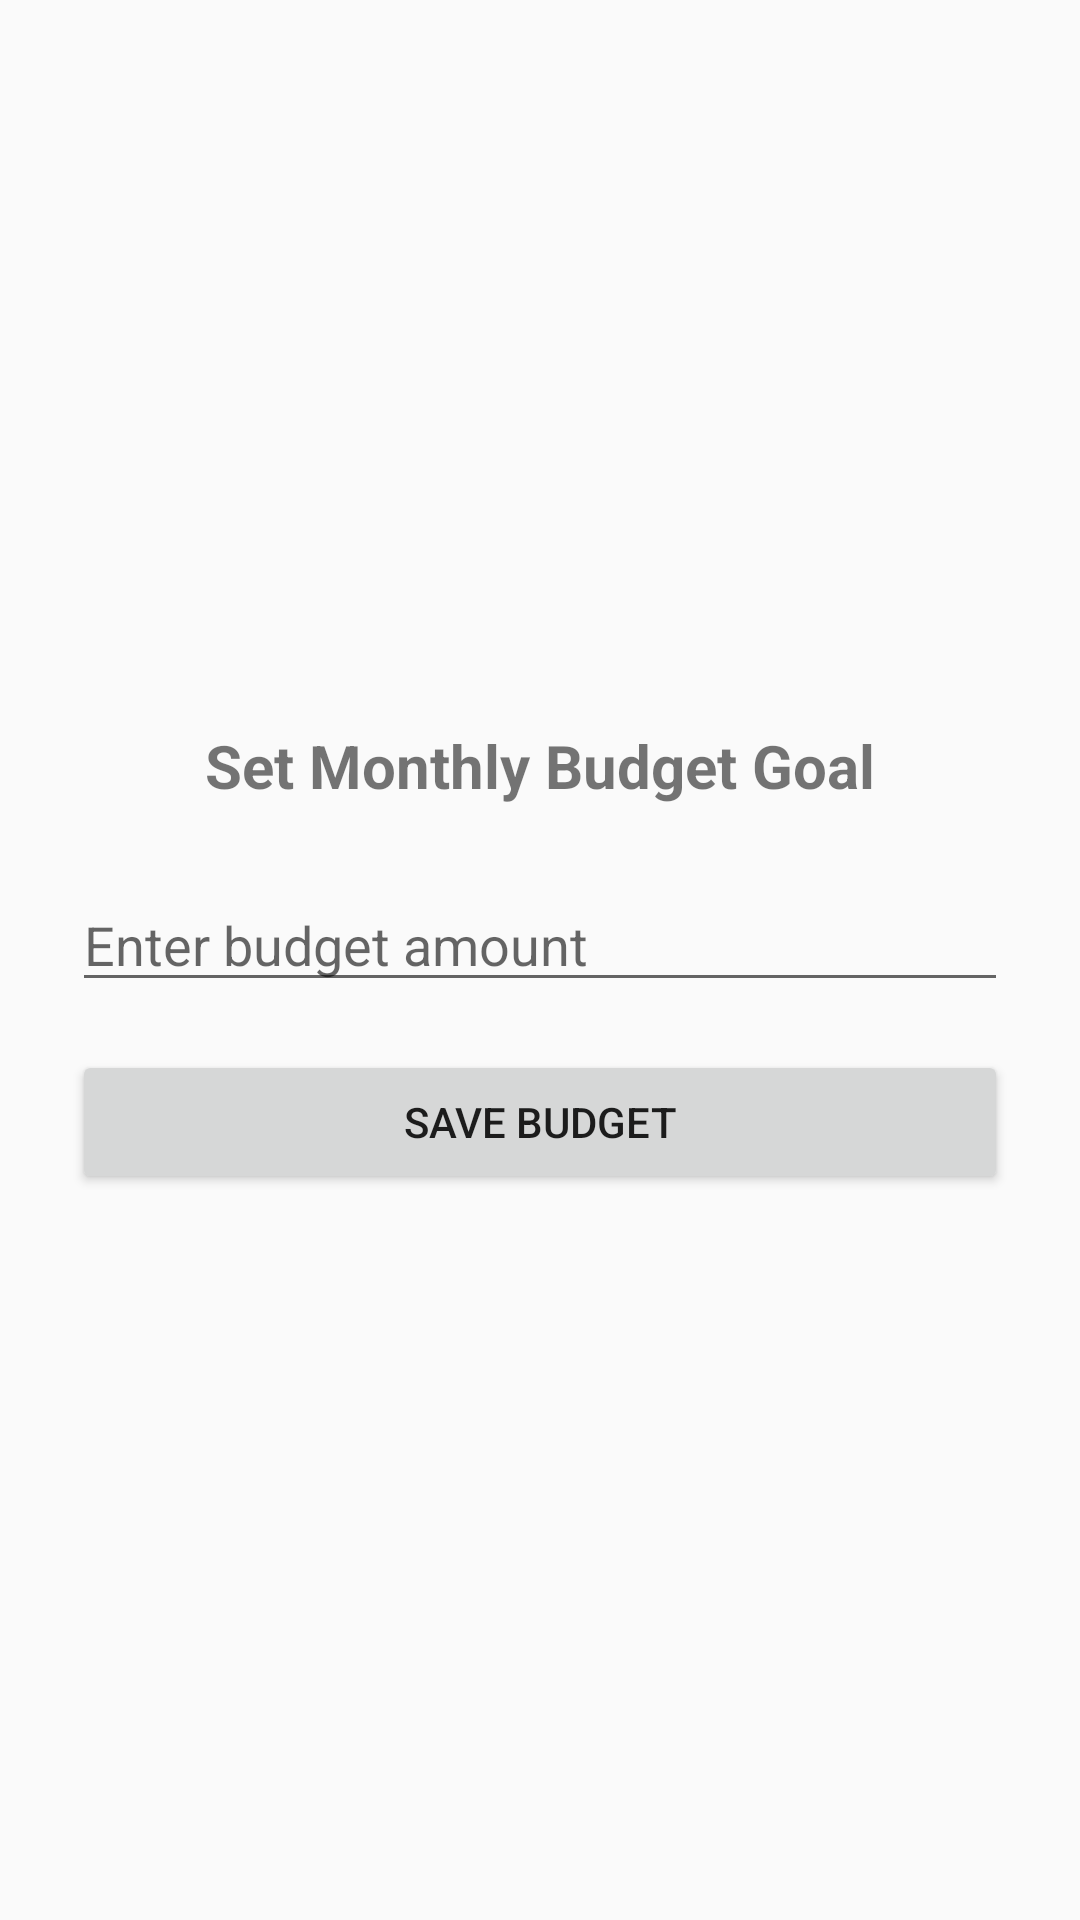

This screen was rendered from an Android layout file. Write that file and the resources it references.
<!-- AndroidManifest.xml: application theme Theme.BudgetProApp -->
<!-- res/layout/activity_set_budget.xml -->
<?xml version="1.0" encoding="utf-8"?>
<LinearLayout xmlns:android="http://schemas.android.com/apk/res/android"
    android:id="@+id/setBudgetLayout"
    android:layout_width="match_parent"
    android:layout_height="match_parent"
    android:orientation="vertical"
    android:padding="24dp"
    android:gravity="center">

    <TextView
        android:id="@+id/tvSetBudgetTitle"
        android:layout_width="wrap_content"
        android:layout_height="wrap_content"
        android:text="Set Monthly Budget Goal"
        android:textSize="20sp"
        android:textStyle="bold"
        android:layout_marginBottom="24dp"/>

    <EditText
        android:id="@+id/etBudgetAmount"
        android:layout_width="match_parent"
        android:layout_height="wrap_content"
        android:hint="Enter budget amount"
        android:inputType="numberDecimal"
        android:layout_marginBottom="16dp"/>

    <Button
        android:id="@+id/btnSaveBudget"
        android:layout_width="match_parent"
        android:layout_height="wrap_content"
        android:text="Save Budget" />
</LinearLayout>
<!-- resources referenced by this layout -->
<resources>
  <style name="Theme.BudgetProApp" parent="android:Theme.Material.Light.NoActionBar" />
</resources>
